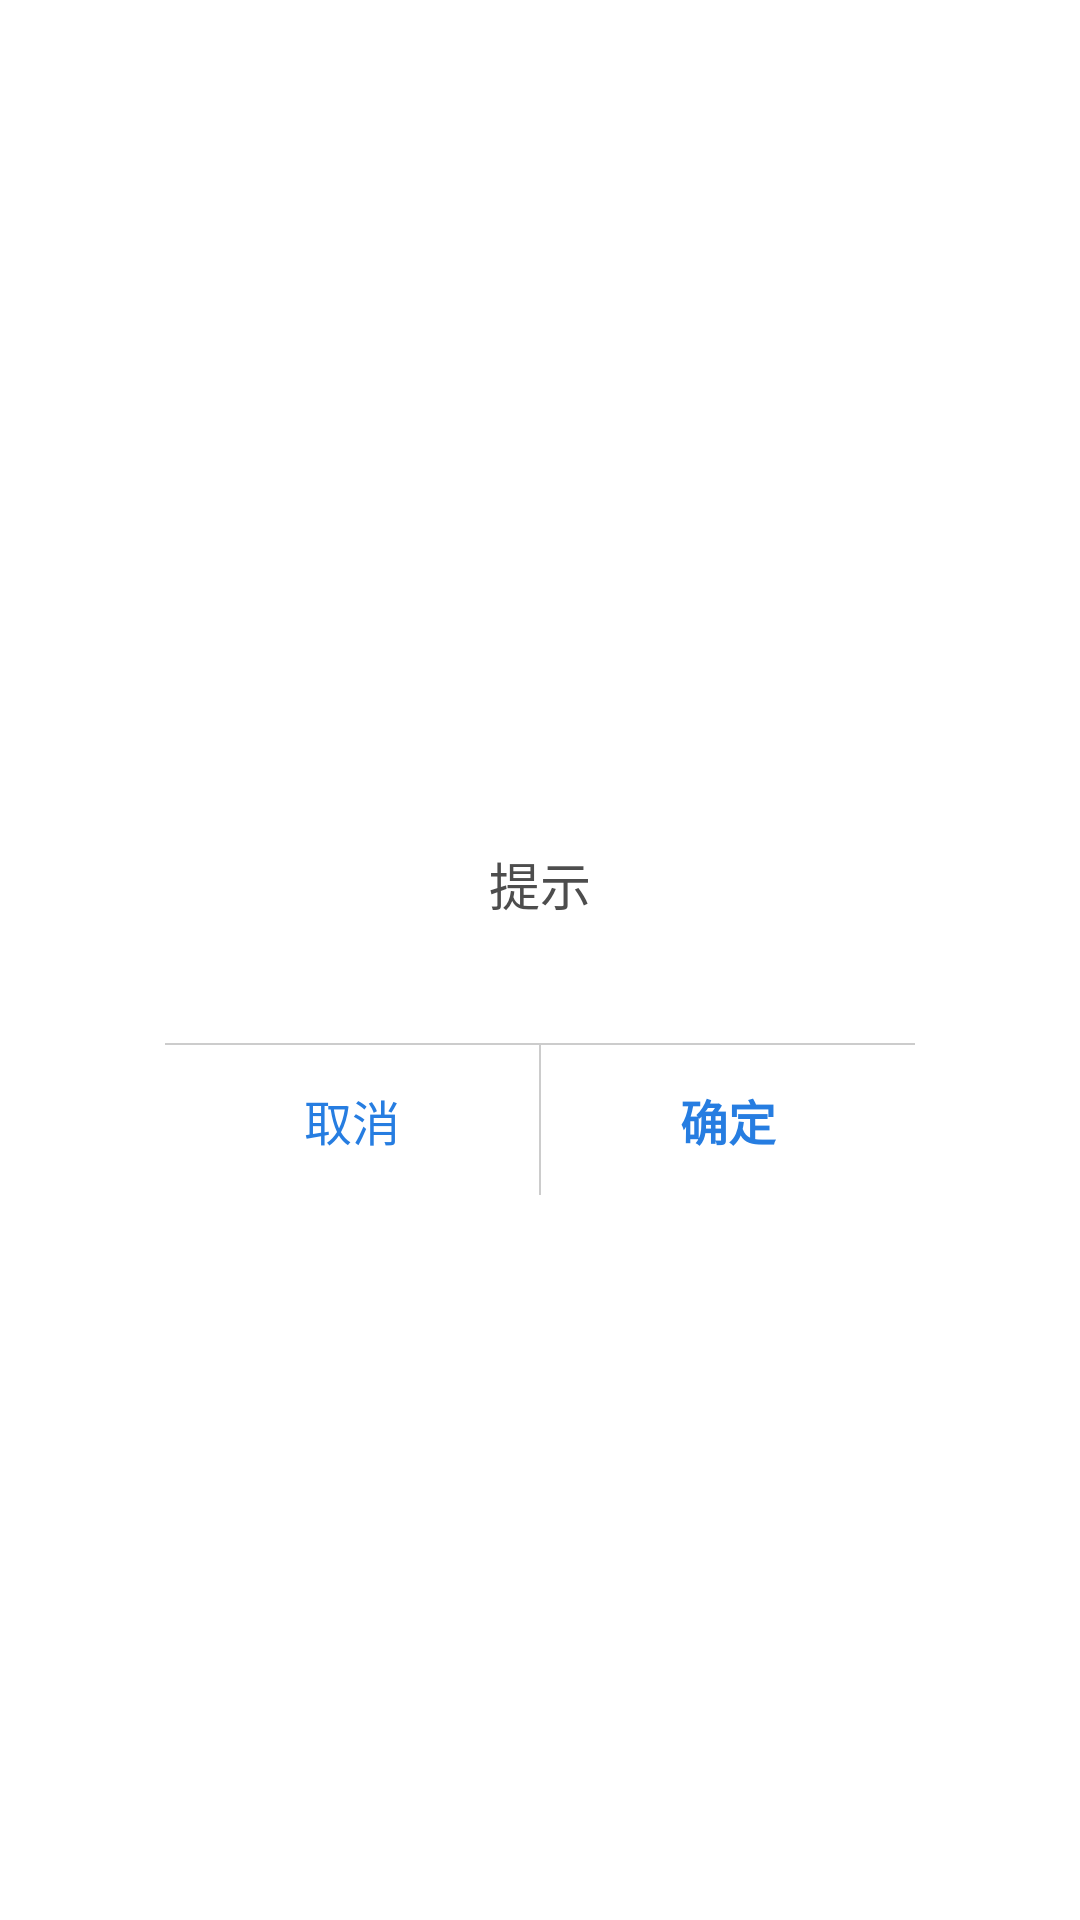

The Android layout XML behind this screen, and the referenced resources:
<!-- AndroidManifest.xml: fallback theme Theme.MaterialComponents.DayNight.NoActionBar -->
<!-- res/layout/context_layout_alert_dialog.xml -->
<?xml version="1.0" encoding="utf-8"?>
<layout xmlns:android="http://schemas.android.com/apk/res/android">

    <LinearLayout
        android:layout_width="match_parent"
        android:layout_height="match_parent"
        android:clickable="true"
        android:focusable="true"
        android:gravity="center"
        android:orientation="vertical">

        <LinearLayout
            android:id="@+id/ll_root"
            android:layout_width="match_parent"
            android:layout_height="wrap_content"
            android:layout_gravity="center"
            android:layout_marginHorizontal="55dp"
            android:layout_marginVertical="@dimen/dp_10"
            android:background="@drawable/context_bg_alert_dialog"
            android:orientation="vertical">

            <LinearLayout
                android:id="@+id/ll_content"
                android:layout_width="match_parent"
                android:layout_height="106dp"
                android:layout_gravity="center"
                android:gravity="center"
                android:orientation="vertical">

                <TextView
                    android:id="@+id/tv_title"
                    android:layout_width="match_parent"
                    android:layout_height="wrap_content"
                    android:gravity="center"
                    android:text="提示"
                    android:textColor="#4D4D4D"
                    android:textSize="@dimen/sp_17" />

                <LinearLayout
                    android:id="@+id/ll_msg"
                    android:layout_width="match_parent"
                    android:layout_height="wrap_content"
                    android:layout_marginTop="@dimen/dp_5"
                    android:visibility="gone">

                    <TextView
                        android:id="@+id/tv_msg"
                        android:layout_width="match_parent"
                        android:layout_height="wrap_content"
                        android:gravity="center_horizontal"
                        android:paddingHorizontal="8dp"
                        android:textColor="@color/textColor707784"
                        android:textSize="@dimen/sp_14" />
                </LinearLayout>
            </LinearLayout>

            <View
                android:layout_width="match_parent"
                android:layout_height="0.5dp"
                android:background="#CCCCCC" />

            <LinearLayout
                android:layout_width="match_parent"
                android:layout_height="50dp"
                android:orientation="horizontal">

                <TextView
                    android:id="@+id/tv_cancel"
                    android:layout_width="0dp"
                    android:layout_height="50dp"
                    android:layout_weight="1"
                    android:clickable="true"
                    android:focusable="true"
                    android:gravity="center"
                    android:text="@string/context_cancel"
                    android:textColor="@color/themeColor"
                    android:textSize="@dimen/sp_16" />

                <View
                    android:layout_width="0.5dp"
                    android:layout_height="50dp"
                    android:background="#CCCCCC" />

                <TextView
                    android:id="@+id/tv_confirm"
                    android:layout_width="0dp"
                    android:layout_height="50dp"
                    android:layout_weight="1"
                    android:clickable="true"
                    android:focusable="true"
                    android:gravity="center"
                    android:text="@string/context_confirm"
                    android:textColor="@color/themeColor"
                    android:textSize="@dimen/sp_16"
                    android:textStyle="bold" />
            </LinearLayout>
        </LinearLayout>
    </LinearLayout>
</layout>
<!-- resources referenced by this layout -->
<resources>
  <color name="themeColor">#267DE1</color>
  <dimen name="dp_10">10dp</dimen>
  <dimen name="dp_5">5dp</dimen>
  <dimen name="sp_14">14dp</dimen>
  <dimen name="sp_16">16dp</dimen>
  <dimen name="sp_17">17dp</dimen>
  <!-- drawable context_bg_alert_dialog (drawable) -->
  <?xml version="1.0" encoding="utf-8"?>
  <selector xmlns:android="http://schemas.android.com/apk/res/android">
      <item>
          <shape android:shape="rectangle">
              <corners android:radius="@dimen/dp_3" />
              <solid android:color="@color/white" />
          </shape>
      </item>
  </selector>
  <string name="context_cancel">取消</string>
  <string name="context_confirm">确定</string>
  <dimen name="dp_3">3dp</dimen>
  <color name="white">#FFFFFFFF</color>
</resources>
